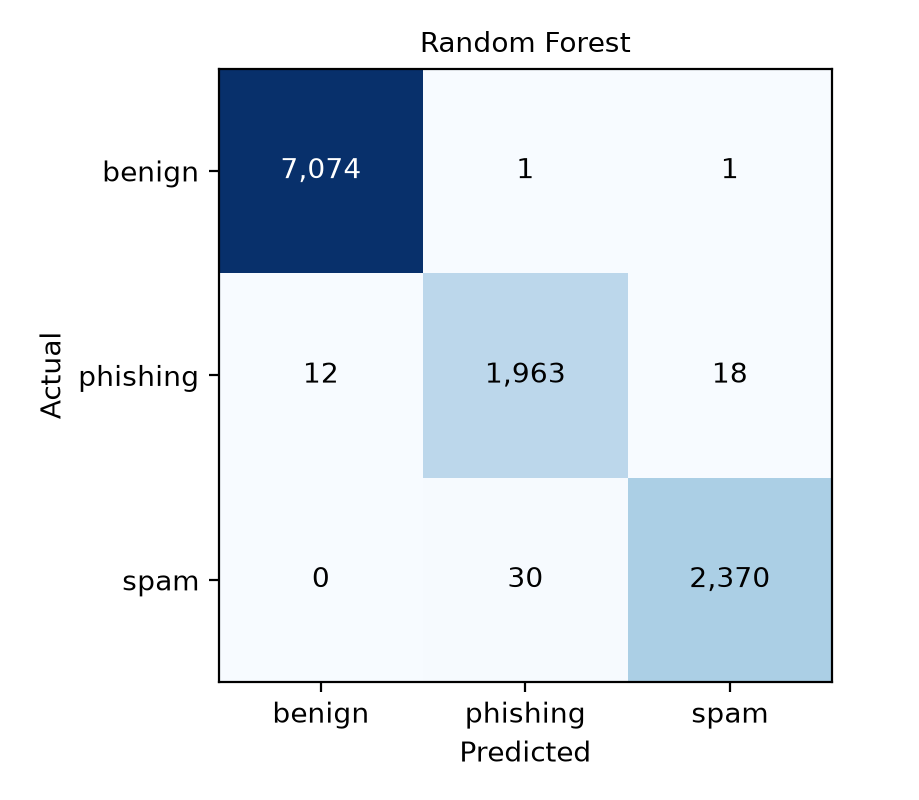

The data file committed next to this chart (first rows):
, benign, phishing, spam
benign, 7074, 1, 1
phishing, 12, 1963, 18
spam, 0, 30, 2370
